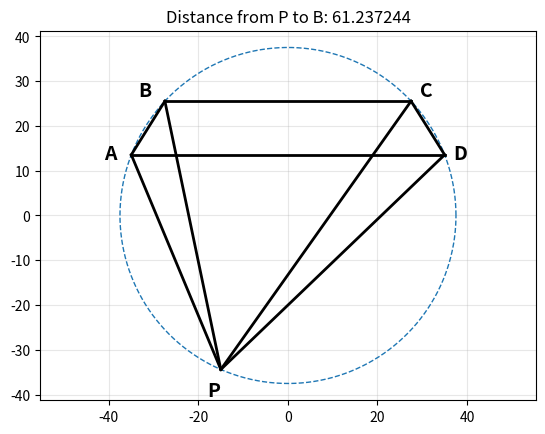

Generate this figure with matplotlib:
# -----------------------------------------------------------------------------
# Jim McCleery
# April 25, 2026
# Kailua-Kona, HI
# -----------------------------------------------------------------------------
"""
Construct a convex cyclic pentagon PABCD satisfying:

    AD = 70
    BC = 55
    AD || BC
    PA : PD = 3 : 4
    PB : PC = 5 : 6

The program draws the pentagon and computes PB.

"""

from math import acos, cos, hypot, pi, sin, sqrt

import matplotlib.pyplot as plt
import numpy as np


# -----------------------------------------------------------------------------
# Basic geometry helpers
# -----------------------------------------------------------------------------
def chord_angle(radius, chord_length):
    """
    Return the central angle, in radians, subtended by a chord.

    For a chord of length c in a circle of radius r:

        c^2 = r^2 + r^2 - 2r^2 cos(theta)

    so

        theta = arccos((2r^2 - c^2) / (2r^2))
    """
    return acos((2 * radius**2 - chord_length**2) / (2 * radius**2))


def distance(point_1, point_2):
    """Return the Euclidean distance between two points."""
    x1, y1 = point_1
    x2, y2 = point_2
    return hypot(x2 - x1, y2 - y1)


def circle_circle_intersections(center_1, radius_1, center_2, radius_2):
    """
    Return the two intersection points of two circles.

    The circles are:

        circle 1: center_1, radius_1
        circle 2: center_2, radius_2
    """
    x0, y0 = center_1
    x1, y1 = center_2

    d = distance(center_1, center_2)

    a = (radius_1**2 - radius_2**2 + d**2) / (2 * d)
    h = sqrt(radius_1**2 - a**2)

    x2 = x0 + a * (x1 - x0) / d
    y2 = y0 + a * (y1 - y0) / d

    offset_x = -(y1 - y0) * h / d
    offset_y = (x1 - x0) * h / d

    point_a = (x2 + offset_x, y2 + offset_y)
    point_b = (x2 - offset_x, y2 - offset_y)

    return point_a, point_b


# -----------------------------------------------------------------------------
# Pentagon construction
# -----------------------------------------------------------------------------
def construct_pentagon(radius):
    """
    Construct the points A, B, C, D, and P for a given circumradius.

    The construction places AD and BC horizontally, with AD below BC.
    Point P is chosen as the lower circle-circle intersection so that the
    pentagon has the same orientation as the diagram.
    """
    theta = chord_angle(radius, 55)       # central angle for chord BC
    gamma = chord_angle(radius, 70)       # central angle for chord AD

    alpha = (gamma - theta) / 2

    # D and C are placed on the right side of the circle.
    D = (
        radius * cos(pi / 2 - theta / 2 - alpha),
        radius * sin(pi / 2 - theta / 2 - alpha),
    )

    C = (
        radius * cos(pi / 2 - theta / 2),
        radius * sin(pi / 2 - theta / 2),
    )

    # Reflect across the y-axis to get A and B.
    A = (-D[0], D[1])
    B = (-C[0], C[1])

    # Since PA : PD = 3 : 4, write PA = 3k and PD = 4k.
    # The value of k is determined from triangle APD.
    k = 70 / sqrt(25 - 24 * cos(theta / 2 + alpha))

    possible_P_points = circle_circle_intersections(A, 3 * k, D, 4 * k)

    # Choose the lower point, matching the intended convex pentagon.
    P = min(possible_P_points, key=lambda point: point[1])

    return A, B, C, D, P


def ratio_error(radius):
    """
    Return the error in the desired ratio:

        PB : PC = 5 : 6

    Equivalently,

        PC / PB = 6 / 5
    """
    A, B, C, D, P = construct_pentagon(radius)

    PB = distance(P, B)
    PC = distance(P, C)

    return PC / PB - 6 / 5


def find_radius(lower_bound=35.000001, upper_bound=40, tolerance=1e-12):
    """
    Find the circumradius using bisection.

    The radius must be greater than 35 because AD = 70 is a chord, and
    a chord cannot exceed the circle's diameter.
    """
    low = lower_bound
    high = upper_bound

    while high - low > tolerance:
        mid = (low + high) / 2

        if ratio_error(low) * ratio_error(mid) <= 0:
            high = mid
        else:
            low = mid

    return (low + high) / 2


# -----------------------------------------------------------------------------
# Plotting helpers
# -----------------------------------------------------------------------------
def plot_circle(center, radius):
    """Plot the circumcircle."""
    center_x, center_y = center

    angle = np.linspace(0, 2 * pi, 1000)
    x_values = center_x + radius * np.cos(angle)
    y_values = center_y + radius * np.sin(angle)

    plt.plot(x_values, y_values, linestyle="--", linewidth=1)


def plot_segment(point_1, point_2):
    """Plot a line segment between two points."""
    x1, y1 = point_1
    x2, y2 = point_2

    plt.plot([x1, x2], [y1, y2], color="black", linewidth=2)


def label_point(point, label, dx=1.5, dy=1.5):
    """Add a text label near a point."""
    x, y = point
    plt.text(x + dx, y + dy, label, fontsize=14, fontweight="bold")


def draw_pentagon(A, B, C, D, P, radius, PB):
    """Draw the cyclic pentagon and label its vertices."""
    plot_circle((0, 0), radius)

    # Draw the outside edges of pentagon PABCD.
    plot_segment(P, A)
    plot_segment(A, B)
    plot_segment(B, C)
    plot_segment(C, D)
    plot_segment(D, P)

    # Draw the two extra segments shown in the original diagram.
    plot_segment(P, B)
    plot_segment(P, C)
    plot_segment(D, A)

    # Label the five points.
    label_point(A, "A", dx=-6, dy=-1)
    label_point(B, "B", dx=-6, dy=1)
    label_point(C, "C", dx=2, dy=1)
    label_point(D, "D", dx=2, dy=-1)
    label_point(P, "P", dx=-3, dy=-6)

    plt.title(f"Distance from P to B: {PB:.6f}")
    plt.axis("equal")
    plt.grid(True, alpha=0.3)
    plt.show()


# -----------------------------------------------------------------------------
# Main program
# -----------------------------------------------------------------------------
def main():
    radius = find_radius()

    A, B, C, D, P = construct_pentagon(radius)

    PB = distance(P, B)
    PC = distance(P, C)

    draw_pentagon(A, B, C, D, P, radius, PB)

if __name__ == "__main__":
    main()
